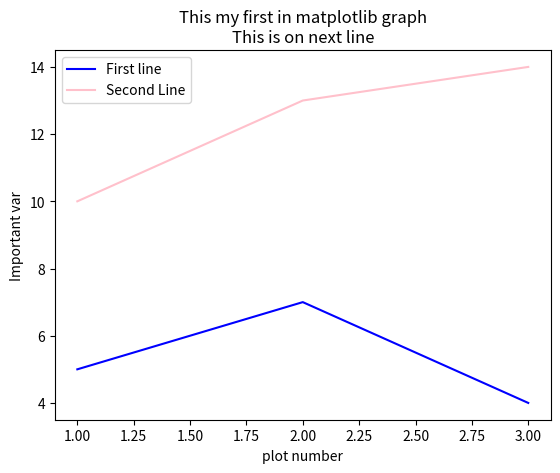

This figure's Python source:
import matplotlib.pyplot as plt

x=[1,2,3]
y=[5,7,4]
x2=[1,2,3]
y2=[10,13,14]
#to change the color of line use color attribute otherwise default color will be assigned

plt.plot(x,y,label="First line",color="blue")
plt.plot(x2,y2,label="Second Line",color="pink")
#this is for giving label to x axis
plt.xlabel('plot number')
#this is for giving label to y axis
plt.ylabel('Important var')
plt.legend()
#plt.grid()
plt.title('This my first in matplotlib graph\nThis is on next line')
plt.show()


#x2=[1,2,3]
#y2=[10,13,14]
#plt.plot(x,y,label="First line")
#plt.plot(x1,y1,label="Second Line")
#plt.legend() #for legend add label in plot method
